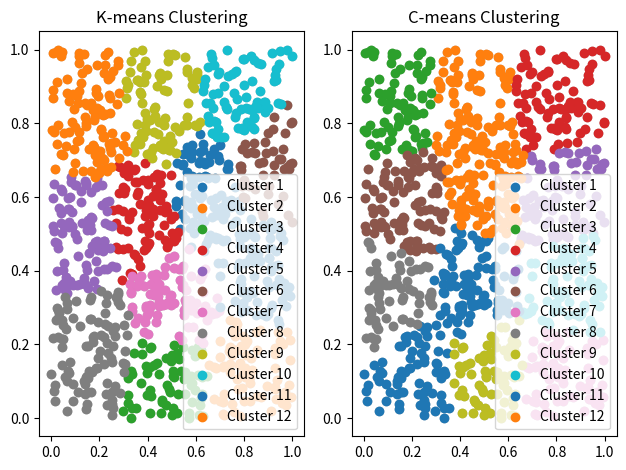

Source code (Python):
import random
import copy
import matplotlib.pyplot as plt

def generate_test_sequence(N):
    test_sequence = [(random.uniform(0, 1), random.uniform(0, 1)) for _ in range(N)]
    return test_sequence

def distance(point1, point2):
    x1, y1 = point1
    x2, y2 = point2
    return ((x2 - x1) ** 2 + (y2 - y1) ** 2) ** 0.5

def k_means_clustering(test_sequence, num_clusters):
    centroids = random.sample(test_sequence, num_clusters)
    clusters = [[] for _ in range(num_clusters)]

    while True:
        new_clusters = [[] for _ in range(num_clusters)]
        for point in test_sequence:
            closest_centroid_index = min(range(num_clusters), key=lambda i: distance(point, centroids[i]))
            new_clusters[closest_centroid_index].append(point)

        if new_clusters == clusters:
            break

        clusters = new_clusters

        for i in range(num_clusters):
            if clusters[i]:
                centroid_x = sum(point[0] for point in clusters[i]) / len(clusters[i])
                centroid_y = sum(point[1] for point in clusters[i]) / len(clusters[i])
                centroids[i] = (centroid_x, centroid_y)

    return clusters

def custom_clusterization(test_sequence, num_clusters):
    n = len(test_sequence)
    dim = len(test_sequence[0])

    clusters = [[random.uniform(0, 1) for _ in range(dim)] for _ in range(num_clusters)]
    cluster_content = [[] for _ in range(num_clusters)]

    while True:
        new_cluster_content = [[] for _ in range(num_clusters)]

        for i in range(n):
            min_distance = float('inf')
            suitable_cluster = -1

            for j in range(num_clusters):
                distance = sum((test_sequence[i][q] - clusters[j][q]) ** 2 for q in range(dim)) ** 0.5

                if distance < min_distance:
                    min_distance = distance
                    suitable_cluster = j

            new_cluster_content[suitable_cluster].append(test_sequence[i])

        if new_cluster_content == cluster_content:
            break

        cluster_content = new_cluster_content

        for i in range(num_clusters):
            if cluster_content[i]:
                for q in range(dim):
                    updated_parameter = sum(point[q] for point in cluster_content[i]) / len(cluster_content[i])
                    clusters[i][q] = updated_parameter

    return cluster_content

# Згенерувати тестову послідовність
N = 1000
test_sequence = generate_test_sequence(N)

# Кількість кластерів
num_clusters = 12

# Кластеризація за алгоритмом К-середніх
k_means_clusters = k_means_clustering(test_sequence, num_clusters)
k_means_num_clusters = len(k_means_clusters)
k_means_cluster_sizes = [len(cluster) for cluster in k_means_clusters]
k_means_quality = sum(k_means_cluster_sizes) / k_means_num_clusters

# Кластеризація за вашим методом
custom_clusters = custom_clusterization(test_sequence, num_clusters)
custom_num_clusters = len(custom_clusters)
custom_cluster_sizes = [len(cluster) for cluster in custom_clusters]
custom_quality = sum(custom_cluster_sizes) / custom_num_clusters

# Побудова графіків
plt.subplot(1, 2, 1)
plt.scatter(*zip(*test_sequence), c='gray', alpha=0.5)
for i, cluster in enumerate(k_means_clusters):
    if cluster:
        x, y = zip(*cluster)
        plt.scatter(x, y, label=f'Cluster {i+1}')
plt.title('K-means Clustering')
plt.legend()

plt.subplot(1, 2, 2)
plt.scatter(*zip(*test_sequence), c='gray', alpha=0.5)
for i, cluster in enumerate(custom_clusters):
    if cluster:
        x, y = zip(*cluster)
        plt.scatter(x, y, label=f'Cluster {i+1}')
plt.title('C-means Clustering')
plt.legend()

plt.tight_layout()
plt.show()

# Виведення результатів
print("K-means Clustering:")
print(f"Number of clusters: {k_means_num_clusters}")
print(f"Cluster sizes: {k_means_cluster_sizes}")
print(f"Quality: {k_means_quality}")

print("\nC-means Clustering:")
print(f"Number of clusters: {custom_num_clusters}")
print(f"Cluster sizes: {custom_cluster_sizes}")
print(f"Quality: {custom_quality}")